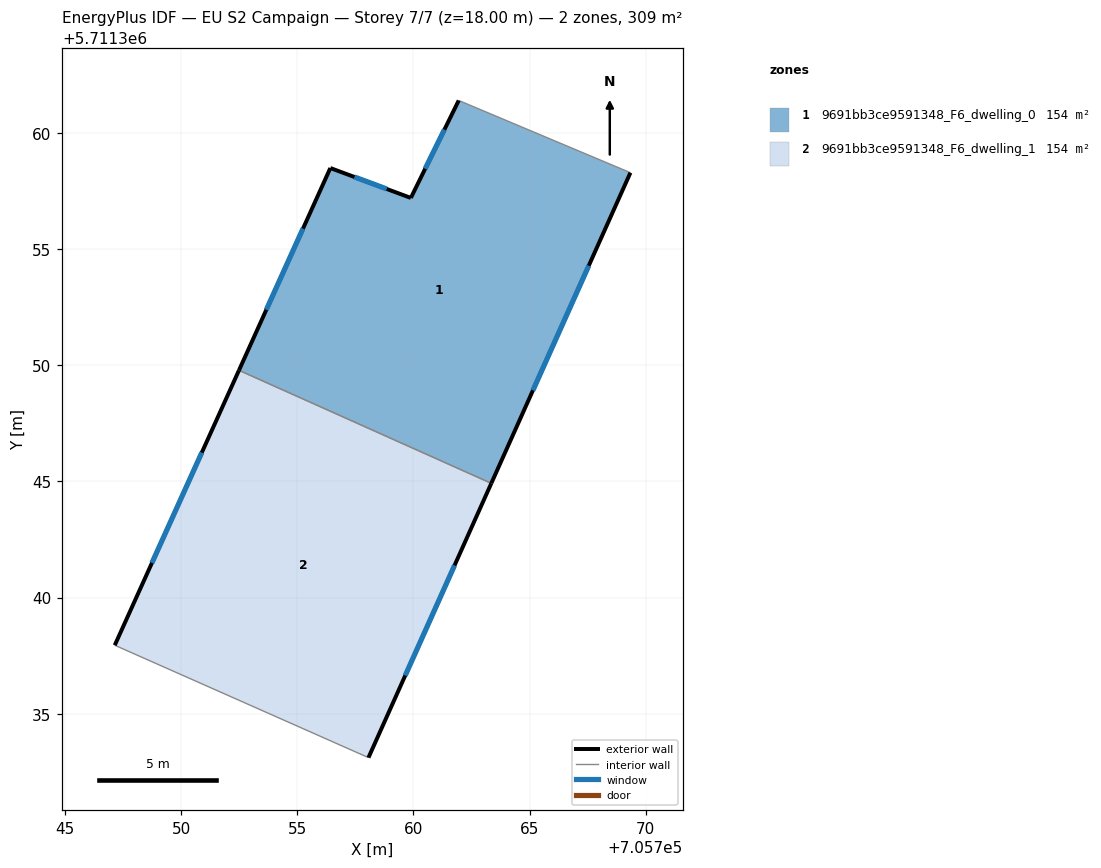
=== STOREY PLAN SPEC (per zone: floor XY polygon, exterior-wall plan segments, windows/doors) ===
zone 1: 9691bb3ce9591348_F6_dwelling_0  (154.4 m²)
  floor: (705769.34, 5711358.28) (705763.35, 5711344.91) (705752.49, 5711349.78) (705756.43, 5711358.48) (705759.89, 5711357.20) (705761.95, 5711361.39)
  exterior wall: (705763.35, 5711344.91) – (705769.34, 5711358.28)  [14.6 m]
    window: (705765.14, 5711348.92) – (705767.55, 5711354.28)  [7.1 m²]
  exterior wall: (705756.43, 5711358.48) – (705752.49, 5711349.78)  [9.6 m]
    window: (705755.25, 5711355.87) – (705753.67, 5711352.38)  [4.6 m²]
  exterior wall: (705759.89, 5711357.20) – (705756.43, 5711358.48)  [3.7 m]
    window: (705758.85, 5711357.58) – (705757.46, 5711358.10)  [1.8 m²]
  exterior wall: (705761.95, 5711361.39) – (705759.89, 5711357.20)  [4.7 m]
    window: (705761.33, 5711360.13) – (705760.51, 5711358.45)  [2.3 m²]
  interior walls: 2
zone 2: 9691bb3ce9591348_F6_dwelling_1  (154.4 m²)
  floor: (705763.35, 5711344.91) (705758.07, 5711333.11) (705747.15, 5711337.95) (705752.49, 5711349.78)
  exterior wall: (705758.07, 5711333.11) – (705763.35, 5711344.91)  [12.9 m]
    window: (705759.65, 5711336.64) – (705761.77, 5711341.38)  [6.2 m²]
  exterior wall: (705752.49, 5711349.78) – (705747.15, 5711337.95)  [13.0 m]
    window: (705750.89, 5711346.24) – (705748.75, 5711341.49)  [6.3 m²]
  interior walls: 2

=== DERIVED (storey summary) ===
Building: EU S2 Campaign
Storey: 7 of 7  (floor level z = 18.00 m)
Storey gross floor area: 308.9 m²
Zones on this storey: 2
  - 9691bb3ce9591348_F6_dwelling_0: floor 154.4 m²; exterior wall 32.6 m (97.7 m²); 4 window(s) 15.7 m²; WWR 16.1%
  - 9691bb3ce9591348_F6_dwelling_1: floor 154.4 m²; exterior wall 25.9 m (77.7 m²); 2 window(s) 12.5 m²; WWR 16.1%
Zone adjacency (shared interzone walls):
  - 9691bb3ce9591348_F6_dwelling_0 ↔ 9691bb3ce9591348_F6_dwelling_1